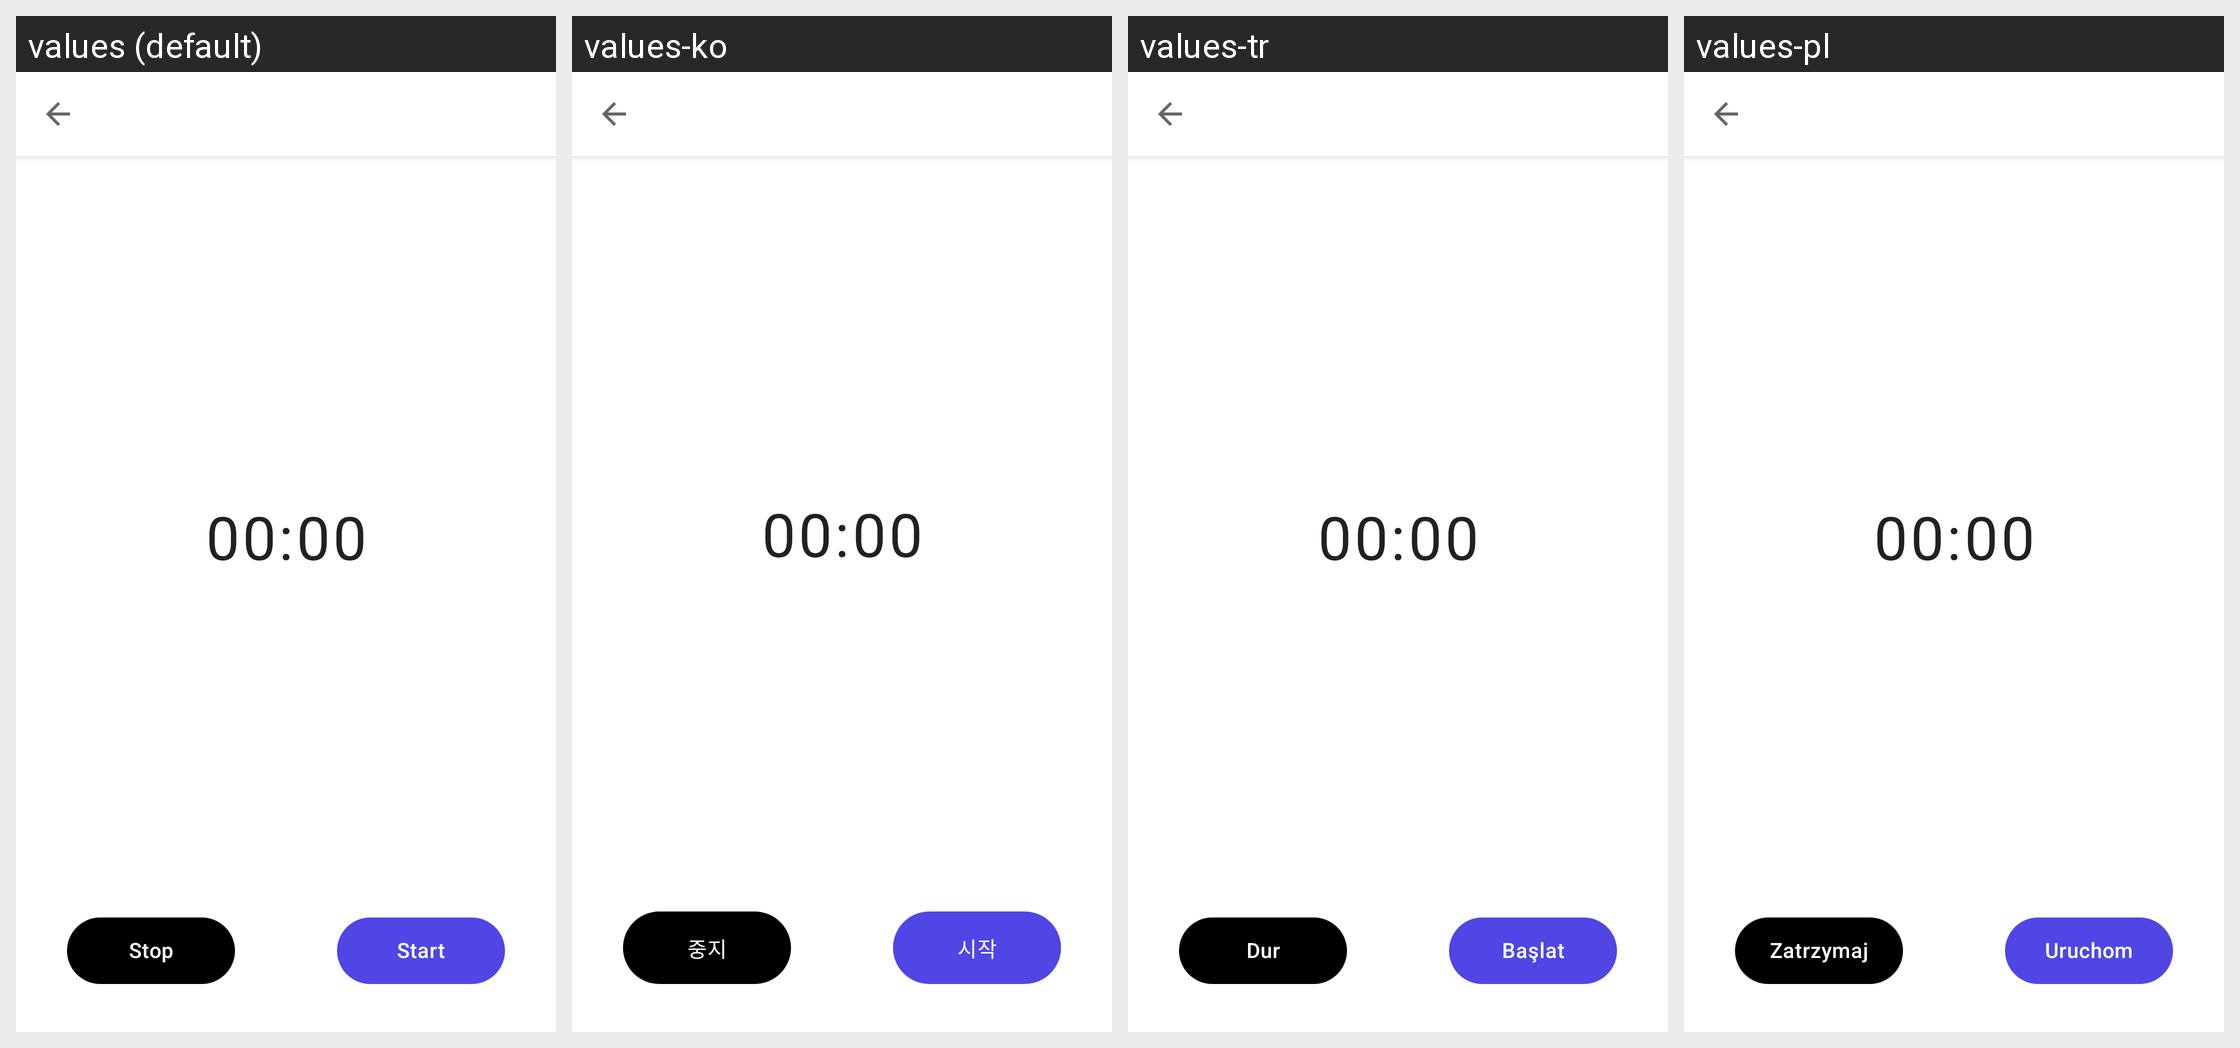

The same Android screen rendered under several of its app's locales, left to right. List the strings drawn on it with the default value and each locale's translation.
Android screen res/layout/activity_record_audio.xml rendered under 4 locales, left to right: values (default), values-ko, values-tr, values-pl. Device: Nexus 5 (rendered at 1080×1920; each locale shown at half size, 540×960, under a caption strip naming it); theme AppTheme.
Other locales in the repository, not shown: values-ca, values-cs, values-da, values-de, values-el, values-es, values-fr, values-hu, values-in, values-it, values-ja, values-nb, values-nl, values-nn, values-pt-rBR, values-pt-rPT, values-ro, values-ru, values-sk, values-sl, values-sv, values-tl, values-uk, values-vi, values-zh-rCN.
Strings drawn on this screen, with the default value and each locale's value (text and hints the layout hard-codes, and strings that could not be matched under every locale, appear in the picture but are not listed):

stop
  values: Stop
  values-ko: 중지
  values-tr: Dur
  values-pl: Zatrzymaj

start
  values: Start
  values-ko: 시작
  values-tr: Başlat
  values-pl: Uruchom
